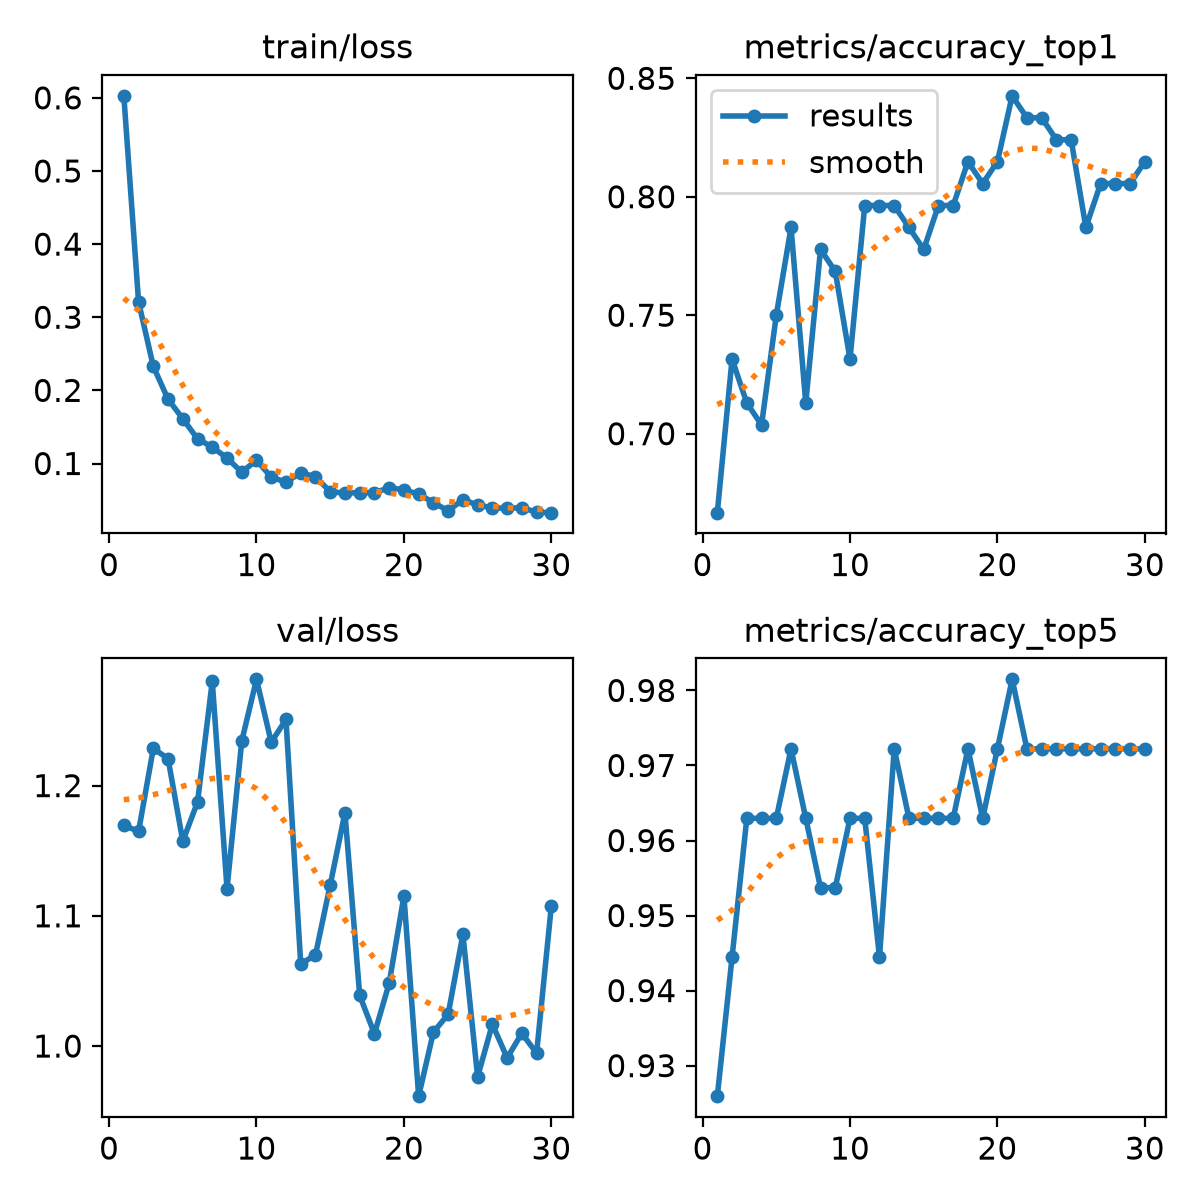

Source data for this figure (header and first rows):
epoch, time, train/loss, metrics/accuracy_top1, metrics/accuracy_top5, val/loss, lr/pg0, lr/pg1, lr/pg2
1, 311.3, 0.6028, 0.6667, 0.9259, 1.17, 0.0001738, 0.0001738, 0.0001738
2, 603.7, 0.321, 0.7315, 0.9444, 1.165, 0.0003377, 0.0003377, 0.0003377
3, 895, 0.2328, 0.713, 0.963, 1.229, 0.0004899, 0.0004899, 0.0004899
4, 1190, 0.1879, 0.7037, 0.963, 1.221, 0.0004739, 0.0004739, 0.0004739
5, 1481, 0.1613, 0.75, 0.963, 1.157, 0.0004566, 0.0004566, 0.0004566
6, 1773, 0.1337, 0.787, 0.9722, 1.187, 0.0004392, 0.0004392, 0.0004392
7, 2063, 0.1225, 0.713, 0.963, 1.28, 0.0004219, 0.0004219, 0.0004219
8, 2355, 0.1074, 0.7778, 0.9537, 1.121, 0.0004045, 0.0004045, 0.0004045
9, 2644, 0.08819, 0.7685, 0.9537, 1.234, 0.0003871, 0.0003871, 0.0003871
10, 2937, 0.1045, 0.7315, 0.963, 1.282, 0.0003698, 0.0003698, 0.0003698
11, 3227, 0.08136, 0.7963, 0.963, 1.233, 0.0003524, 0.0003524, 0.0003524
12, 3518, 0.0745, 0.7963, 0.9444, 1.251, 0.0003351, 0.0003351, 0.0003351
13, 3806, 0.08737, 0.7963, 0.9722, 1.063, 0.0003177, 0.0003177, 0.0003177
14, 4094, 0.08182, 0.787, 0.963, 1.07, 0.0003003, 0.0003003, 0.0003003
15, 4382, 0.06146, 0.7778, 0.963, 1.124, 0.000283, 0.000283, 0.000283
16, 4668, 0.05952, 0.7963, 0.963, 1.179, 0.0002656, 0.0002656, 0.0002656
17, 4958, 0.0603, 0.7963, 0.963, 1.039, 0.0002483, 0.0002483, 0.0002483
18, 5250, 0.0598, 0.8148, 0.9722, 1.009, 0.0002309, 0.0002309, 0.0002309
19, 5540, 0.06709, 0.8056, 0.963, 1.048, 0.0002136, 0.0002136, 0.0002136
20, 5829, 0.06388, 0.8148, 0.9722, 1.115, 0.0001962, 0.0001962, 0.0001962
21, 6119, 0.0582, 0.8426, 0.9815, 0.9615, 0.0001788, 0.0001788, 0.0001788
22, 6409, 0.04655, 0.8333, 0.9722, 1.011, 0.0001615, 0.0001615, 0.0001615
23, 6700, 0.03532, 0.8333, 0.9722, 1.024, 0.0001441, 0.0001441, 0.0001441
24, 6990, 0.05058, 0.8241, 0.9722, 1.086, 0.0001268, 0.0001268, 0.0001268
25, 7284, 0.04323, 0.8241, 0.9722, 0.9764, 0.0001094, 0.0001094, 0.0001094
26, 7577, 0.03943, 0.787, 0.9722, 1.017, 9.205e-05, 9.205e-05, 9.205e-05
27, 7867, 0.03865, 0.8056, 0.9722, 0.9909, 7.4692e-05, 7.4692e-05, 7.4692e-05
28, 8156, 0.03971, 0.8056, 0.9722, 1.01, 5.7334e-05, 5.7334e-05, 5.7334e-05
29, 8446, 0.03333, 0.8056, 0.9722, 0.9945, 3.9976e-05, 3.9976e-05, 3.9976e-05
30, 8735, 0.03278, 0.8148, 0.9722, 1.108, 2.2618e-05, 2.2618e-05, 2.2618e-05
